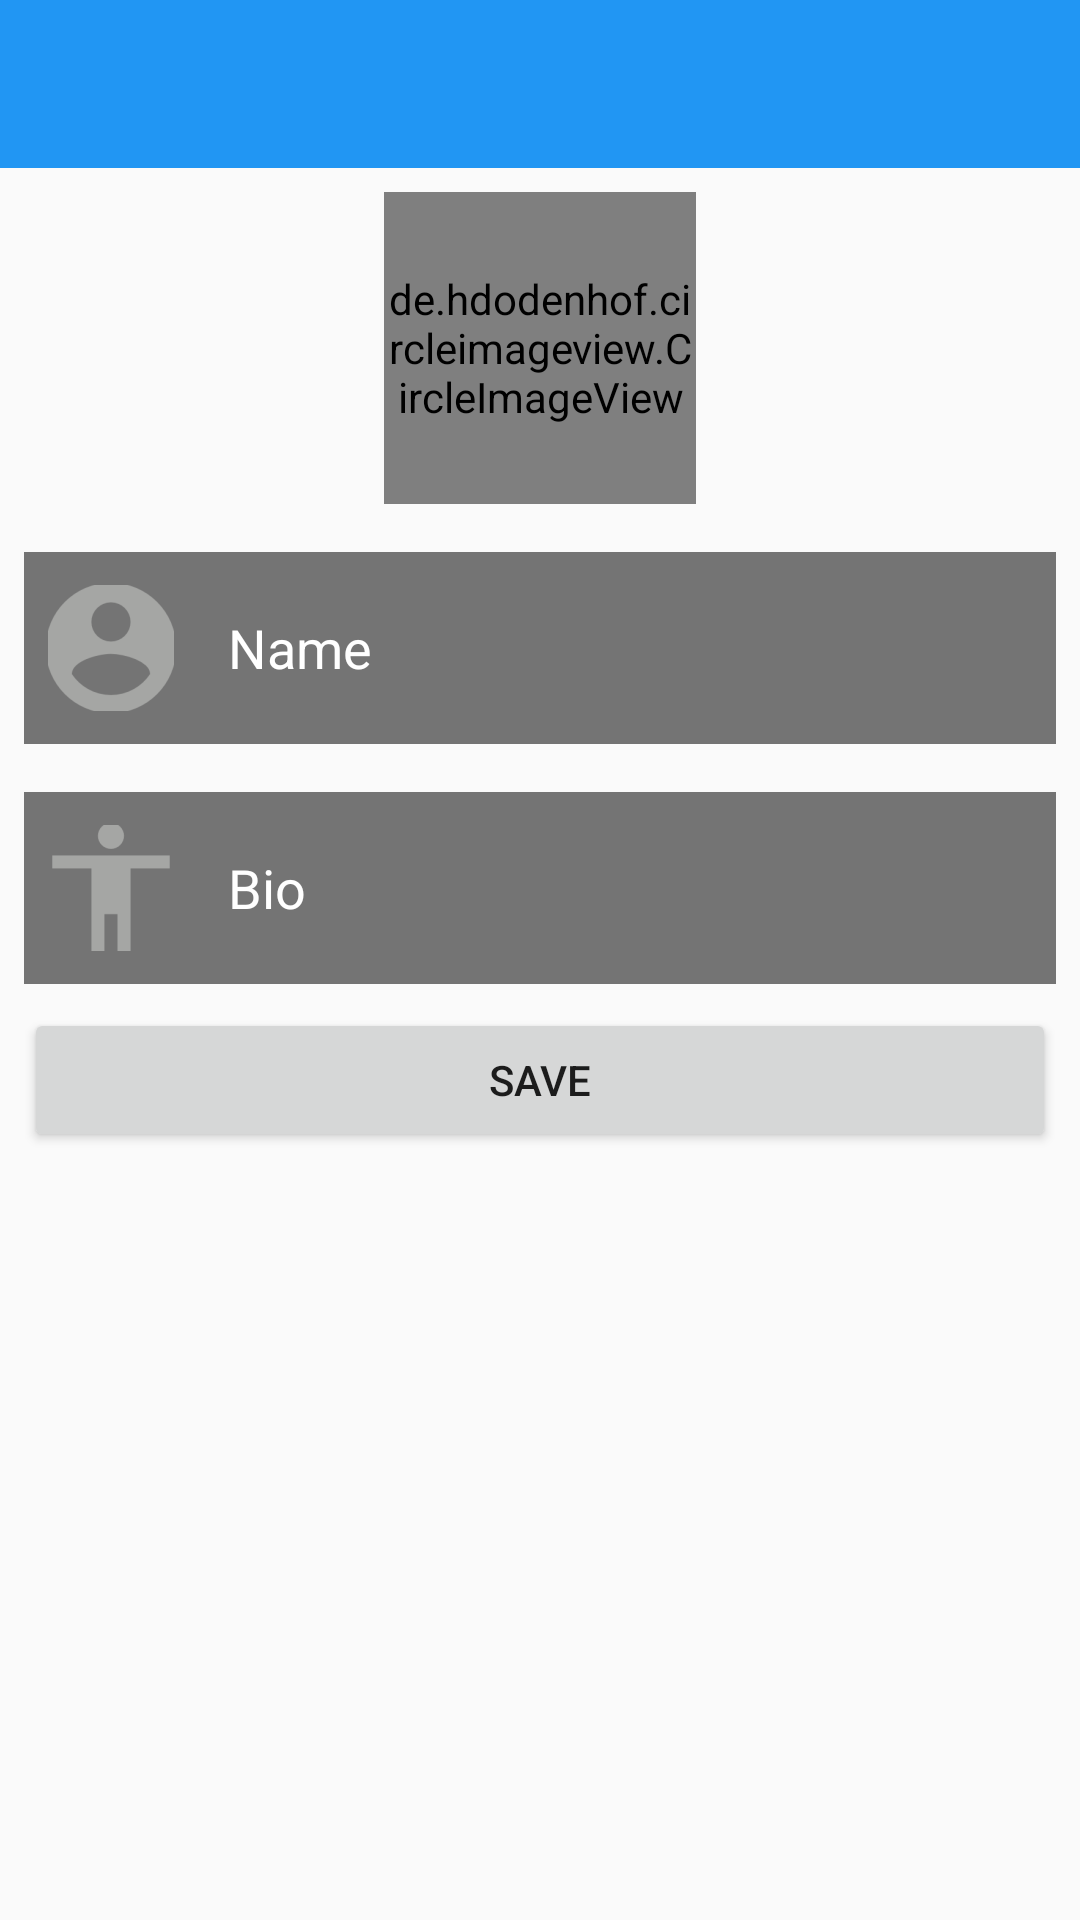

Android layout source for this screen:
<!-- AndroidManifest.xml: application theme AppTheme -->
<!-- res/layout/activity_setup.xml -->
<?xml version="1.0" encoding="utf-8"?>
<LinearLayout xmlns:android="http://schemas.android.com/apk/res/android"
    xmlns:app="http://schemas.android.com/apk/res-auto"
    xmlns:tools="http://schemas.android.com/tools"
    android:layout_width="match_parent"
    android:layout_height="match_parent"
    android:orientation="vertical"
    tools:context=".SetupActivity">

    <android.support.v7.widget.Toolbar
        android:id="@+id/setupToolbar"
        android:layout_width="match_parent"
        android:layout_height="wrap_content"
        android:background="@color/colorPrimary"
        app:layout_constraintEnd_toEndOf="parent"
        app:layout_constraintStart_toStartOf="parent"
        app:layout_constraintTop_toTopOf="parent"/>

    <include layout="@layout/contain_editprofile"/>

    <ProgressBar
        android:id="@+id/setup_progress"
        style="?android:attr/progressBarStyleHorizontal"
        android:layout_width="0dp"
        android:layout_height="wrap_content"
        android:indeterminate="true"
        android:visibility="invisible"
        app:layout_constraintEnd_toEndOf="parent"
        app:layout_constraintStart_toStartOf="parent"
        app:layout_constraintTop_toBottomOf="@+id/setupToolbar" />

</LinearLayout>
<!-- res/layout/contain_editprofile.xml (included above) -->
<?xml version="1.0" encoding="utf-8"?>
<android.support.v4.widget.NestedScrollView xmlns:android="http://schemas.android.com/apk/res/android"
    xmlns:app="http://schemas.android.com/apk/res-auto"
    xmlns:tools="http://schemas.android.com/tools"
    android:layout_width="match_parent"
    android:layout_height="match_parent"
    android:orientation="vertical"
    app:layout_behavior="@string/appbar_scrolling_view_behavior">

    <android.support.constraint.ConstraintLayout
        android:layout_width="match_parent"
        android:layout_height="match_parent"
        tools:context="com.falbookv4.helloteam.falbook.activities.ProfilActivity">

        <de.hdodenhof.circleimageview.CircleImageView
            android:id="@+id/setup_image"
            android:layout_width="104dp"
            android:layout_height="104dp"
            android:layout_marginLeft="8dp"
            android:layout_marginRight="8dp"
            android:layout_marginTop="8dp"
            android:scaleType="centerCrop"
            android:src="@drawable/profile_placeholder"
            app:layout_constraintLeft_toLeftOf="parent"
            app:layout_constraintRight_toRightOf="parent"
            app:layout_constraintTop_toTopOf="parent" />

        <EditText
            android:id="@+id/setup_name"
            android:layout_width="0dp"
            android:layout_height="64dp"
            android:layout_marginEnd="8dp"
            android:layout_marginLeft="8dp"
            android:layout_marginRight="8dp"
            android:layout_marginStart="8dp"
            android:layout_marginTop="16dp"
            android:background="@color/likeBtnGray"
            android:drawableLeft="@mipmap/user_profile_icon"
            android:drawablePadding="15dp"
            android:drawableStart="@mipmap/user_profile_icon"
            android:ems="8"
            android:hint="@string/name"
            android:inputType="textPersonName"
            android:padding="5dp"
            android:textColor="#FFF"
            android:textColorHint="#FFF"
            android:textCursorDrawable="@null"
            app:layout_constraintEnd_toEndOf="parent"
            app:layout_constraintHorizontal_weight="1"
            app:layout_constraintStart_toStartOf="parent"
            app:layout_constraintTop_toBottomOf="@+id/setup_image" />

        <EditText
            android:id="@+id/setup_bio"
            android:layout_width="0dp"
            android:layout_height="64dp"
            android:layout_marginEnd="8dp"
            android:layout_marginLeft="8dp"
            android:layout_marginRight="8dp"
            android:layout_marginStart="8dp"
            android:layout_marginTop="16dp"
            android:background="@color/likeBtnGray"
            android:drawableLeft="@mipmap/user_bio"
            android:drawablePadding="15dp"
            android:drawableStart="@mipmap/user_bio"
            android:hint="@string/bio"
            android:inputType="textMultiLine"
            android:padding="5dp"
            android:textColor="#FFF"
            android:textColorHint="#FFF"
            android:textCursorDrawable="@null"
            app:layout_constraintHorizontal_bias="0.0"
            app:layout_constraintLeft_toLeftOf="parent"
            app:layout_constraintRight_toRightOf="parent"
            app:layout_constraintTop_toBottomOf="@+id/setup_name" />

        <Button
            android:id="@+id/setup_btn"
            android:layout_width="0dp"
            android:layout_height="wrap_content"
            android:layout_marginBottom="8dp"
            android:layout_marginEnd="8dp"
            android:layout_marginLeft="8dp"
            android:layout_marginRight="8dp"
            android:layout_marginStart="8dp"
            android:layout_marginTop="8dp"
            android:text="@string/Save"
            app:layout_constraintBottom_toBottomOf="parent"
            app:layout_constraintEnd_toEndOf="parent"
            app:layout_constraintStart_toStartOf="parent"
            app:layout_constraintTop_toBottomOf="@+id/setup_bio" />

    </android.support.constraint.ConstraintLayout>

</android.support.v4.widget.NestedScrollView>
<!-- resources referenced by this layout -->
<resources>
  <color name="colorPrimary">#2196f3</color>
  <color name="likeBtnGray">#747474</color>
  <!-- mipmap user_bio: png bitmap (mipmap-hdpi, 444 bytes) -->
  <!-- mipmap user_profile_icon: png bitmap (mipmap-hdpi, 1523 bytes) -->
  <string name="Save">save</string>
  <string name="bio">Bio</string>
  <string name="name">Name</string>
  <style name="AppTheme" parent="Theme.AppCompat.Light.NoActionBar">
          
          <item name="colorPrimary">@color/colorPrimary</item>
          <item name="colorPrimaryDark">@color/colorPrimaryDark</item>
          <item name="colorAccent">@color/colorAccent</item>
          <item name="actionMenuTextColor">@color/colorWhite</item>
      </style>
  <color name="colorPrimaryDark">#0069C0</color>
  <color name="colorAccent">#F44336</color>
  <color name="colorWhite">#FFF</color>
</resources>
